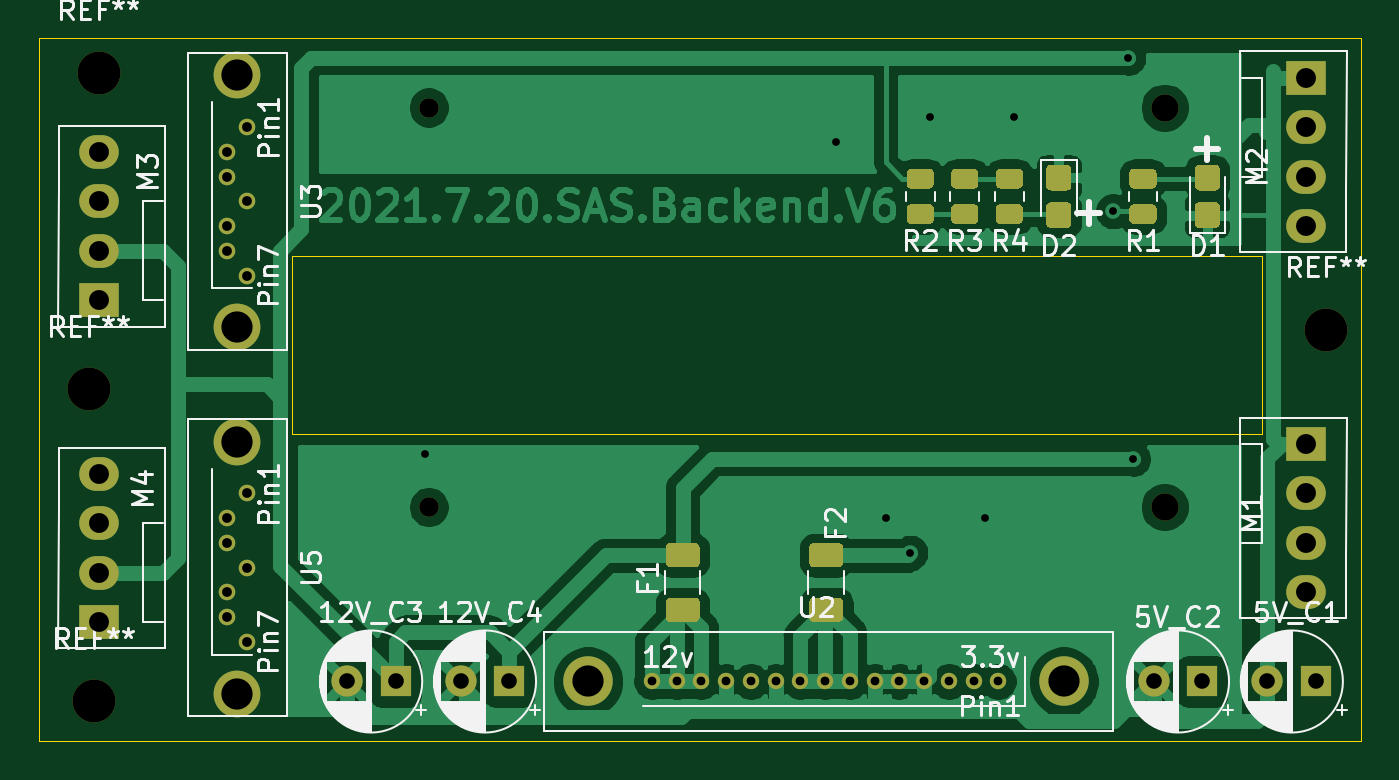
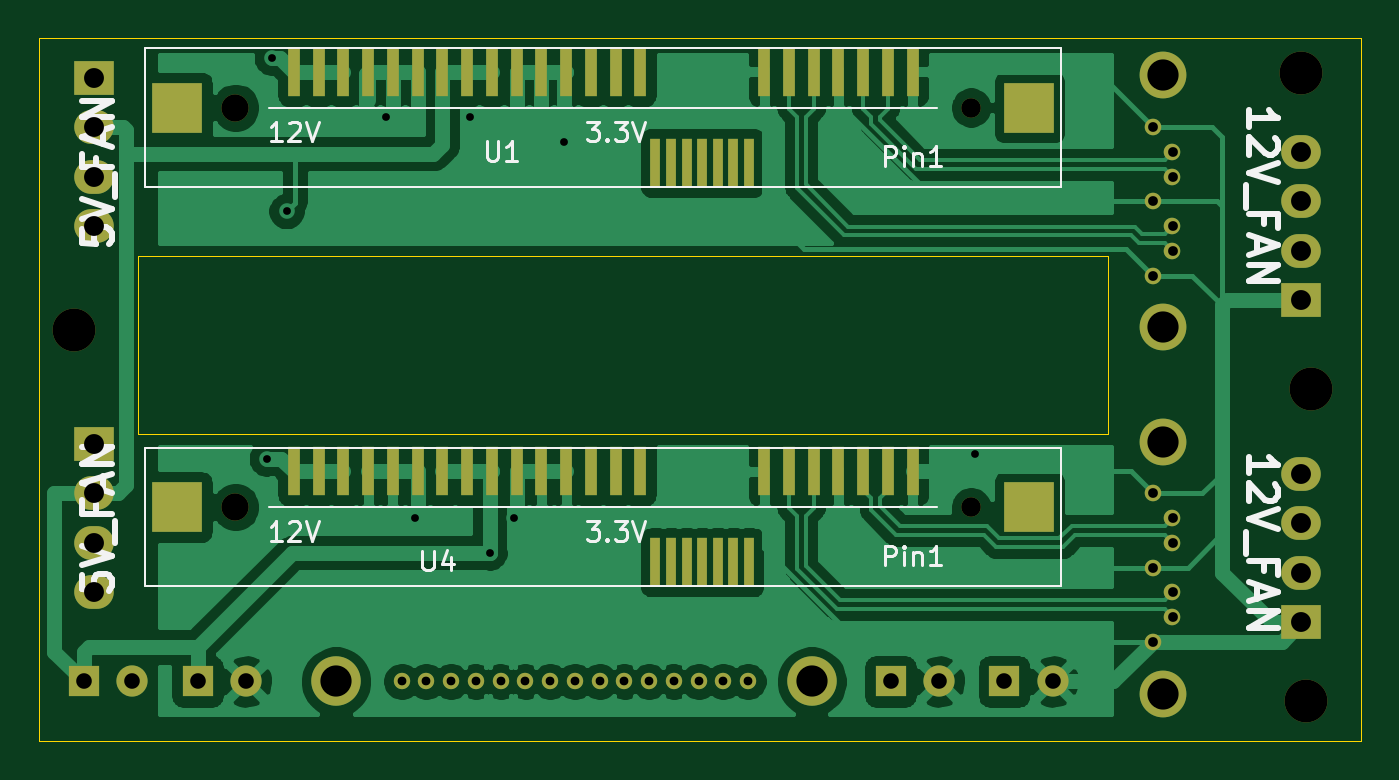
Circuit board: 11 layer files. Board 67.8 x 36.1 mm.
- bottom_copper: 2.5_SAS_Backend-B_Cu.gbr (104826 bytes)
- bottom_mask: 2.5_SAS_Backend-B_Mask.gbr (4419 bytes)
- paste: 2.5_SAS_Backend-B_Paste.gbr (2114 bytes)
- bottom_silk: 2.5_SAS_Backend-B_SilkS.gbr (9951 bytes)
- outline: 2.5_SAS_Backend-Edge_Cuts.gbr (930 bytes)
- top_copper: 2.5_SAS_Backend-F_Cu.gbr (82149 bytes)
- top_mask: 2.5_SAS_Backend-F_Mask.gbr (8207 bytes)
- paste: 2.5_SAS_Backend-F_Paste.gbr (5868 bytes)
- top_silk: 2.5_SAS_Backend-F_SilkS.gbr (48617 bytes)
- drill: 2.5_SAS_Backend-NPTH.drl (515 bytes)
- drill: 2.5_SAS_Backend-PTH.drl (1147 bytes)

=== bottom_copper: 2.5_SAS_Backend-B_Cu.gbr (104826 bytes, source omitted) ===
=== bottom_mask: 2.5_SAS_Backend-B_Mask.gbr ===
%TF.GenerationSoftware,KiCad,Pcbnew,(5.1.10)-1*%
%TF.CreationDate,2021-07-20T23:53:59+08:00*%
%TF.ProjectId,2.5_SAS_Backend,322e355f-5341-4535-9f42-61636b656e64,rev?*%
%TF.SameCoordinates,Original*%
%TF.FileFunction,Soldermask,Bot*%
%TF.FilePolarity,Negative*%
%FSLAX46Y46*%
G04 Gerber Fmt 4.6, Leading zero omitted, Abs format (unit mm)*
G04 Created by KiCad (PCBNEW (5.1.10)-1) date 2021-07-20 23:53:59*
%MOMM*%
%LPD*%
G01*
G04 APERTURE LIST*
%ADD10C,2.200000*%
%ADD11R,2.600000X2.600000*%
%ADD12C,1.000000*%
%ADD13C,1.400000*%
%ADD14R,0.600000X2.530000*%
%ADD15R,0.500000X2.530000*%
%ADD16C,2.400000*%
%ADD17C,0.850000*%
%ADD18C,0.840000*%
%ADD19C,2.540000*%
%ADD20C,1.600000*%
%ADD21R,1.600000X1.600000*%
%ADD22R,2.030000X1.730000*%
%ADD23O,2.030000X1.730000*%
G04 APERTURE END LIST*
D10*
%TO.C,REF\u002A\u002A*%
X34798000Y-33020000D03*
%TD*%
%TO.C,REF\u002A\u002A*%
X34544000Y-65278000D03*
%TD*%
%TO.C,REF\u002A\u002A*%
X97790000Y-46228000D03*
%TD*%
%TO.C,REF\u002A\u002A*%
X34290000Y-49276000D03*
%TD*%
D11*
%TO.C,U1*%
X48750000Y-34810000D03*
X92500000Y-34810000D03*
D12*
X51750000Y-34810000D03*
D13*
X89500000Y-34810000D03*
D14*
X54750000Y-32980000D03*
X56020000Y-32980000D03*
X57290000Y-32980000D03*
X58560000Y-32980000D03*
X59830000Y-32980000D03*
X61100000Y-32980000D03*
X62370000Y-32980000D03*
D15*
X63145000Y-37650000D03*
X63945000Y-37650000D03*
X64745000Y-37650000D03*
X65545000Y-37650000D03*
X66345000Y-37650000D03*
X67145000Y-37650000D03*
X67945000Y-37650000D03*
D14*
X68720000Y-32980000D03*
X69990000Y-32980000D03*
X71260000Y-32980000D03*
X72530000Y-32980000D03*
X73800000Y-32980000D03*
X75070000Y-32980000D03*
X76340000Y-32980000D03*
X77610000Y-32980000D03*
X78880000Y-32980000D03*
X80150000Y-32980000D03*
X81420000Y-32980000D03*
X82690000Y-32980000D03*
X83960000Y-32980000D03*
X85230000Y-32980000D03*
X86500000Y-32980000D03*
%TD*%
D16*
%TO.C,U5*%
X41910000Y-51950000D03*
X41910000Y-64890000D03*
D17*
X42410000Y-54610000D03*
X41410000Y-55880000D03*
X41410000Y-57150000D03*
X42410000Y-58420000D03*
X41410000Y-59690000D03*
X41410000Y-60960000D03*
X42410000Y-62230000D03*
%TD*%
D16*
%TO.C,U3*%
X41910000Y-33154000D03*
X41910000Y-46094000D03*
D17*
X42410000Y-35814000D03*
X41410000Y-37084000D03*
X41410000Y-38354000D03*
X42410000Y-39624000D03*
X41410000Y-40894000D03*
X41410000Y-42164000D03*
X42410000Y-43434000D03*
%TD*%
D11*
%TO.C,U4*%
X48750000Y-55310000D03*
X92500000Y-55310000D03*
D12*
X51750000Y-55310000D03*
D13*
X89500000Y-55310000D03*
D14*
X54750000Y-53480000D03*
X56020000Y-53480000D03*
X57290000Y-53480000D03*
X58560000Y-53480000D03*
X59830000Y-53480000D03*
X61100000Y-53480000D03*
X62370000Y-53480000D03*
D15*
X63145000Y-58150000D03*
X63945000Y-58150000D03*
X64745000Y-58150000D03*
X65545000Y-58150000D03*
X66345000Y-58150000D03*
X67145000Y-58150000D03*
X67945000Y-58150000D03*
D14*
X68720000Y-53480000D03*
X69990000Y-53480000D03*
X71260000Y-53480000D03*
X72530000Y-53480000D03*
X73800000Y-53480000D03*
X75070000Y-53480000D03*
X76340000Y-53480000D03*
X77610000Y-53480000D03*
X78880000Y-53480000D03*
X80150000Y-53480000D03*
X81420000Y-53480000D03*
X82690000Y-53480000D03*
X83960000Y-53480000D03*
X85230000Y-53480000D03*
X86500000Y-53480000D03*
%TD*%
D18*
%TO.C,U2*%
X64458000Y-64262000D03*
X65728000Y-64262000D03*
X63188000Y-64262000D03*
X69538000Y-64262000D03*
X66998000Y-64262000D03*
X68268000Y-64262000D03*
X70808000Y-64262000D03*
X72078000Y-64262000D03*
X73348000Y-64262000D03*
X74618000Y-64262000D03*
X75888000Y-64262000D03*
X77158000Y-64262000D03*
X78428000Y-64262000D03*
X79698000Y-64262000D03*
X80968000Y-64262000D03*
D19*
X59918600Y-64262000D03*
X84328000Y-64262000D03*
%TD*%
D20*
%TO.C,5V_C2*%
X88940000Y-64262000D03*
D21*
X91440000Y-64262000D03*
%TD*%
D20*
%TO.C,12V_C3*%
X47538000Y-64262000D03*
D21*
X50038000Y-64262000D03*
%TD*%
D20*
%TO.C,12V_C4*%
X53380000Y-64262000D03*
D21*
X55880000Y-64262000D03*
%TD*%
D22*
%TO.C,M1*%
X96774000Y-52070000D03*
D23*
X96774000Y-54610000D03*
X96774000Y-57150000D03*
X96774000Y-59690000D03*
%TD*%
D22*
%TO.C,M2*%
X96774000Y-33274000D03*
D23*
X96774000Y-35814000D03*
X96774000Y-38354000D03*
X96774000Y-40894000D03*
%TD*%
D22*
%TO.C,M3*%
X34798000Y-44704000D03*
D23*
X34798000Y-42164000D03*
X34798000Y-39624000D03*
X34798000Y-37084000D03*
%TD*%
D22*
%TO.C,M4*%
X34798000Y-61214000D03*
D23*
X34798000Y-58674000D03*
X34798000Y-56134000D03*
X34798000Y-53594000D03*
%TD*%
D20*
%TO.C,5V_C1*%
X94782000Y-64262000D03*
D21*
X97282000Y-64262000D03*
%TD*%
M02*

=== paste: 2.5_SAS_Backend-B_Paste.gbr ===
%TF.GenerationSoftware,KiCad,Pcbnew,(5.1.10)-1*%
%TF.CreationDate,2021-07-20T23:53:59+08:00*%
%TF.ProjectId,2.5_SAS_Backend,322e355f-5341-4535-9f42-61636b656e64,rev?*%
%TF.SameCoordinates,Original*%
%TF.FileFunction,Paste,Bot*%
%TF.FilePolarity,Positive*%
%FSLAX46Y46*%
G04 Gerber Fmt 4.6, Leading zero omitted, Abs format (unit mm)*
G04 Created by KiCad (PCBNEW (5.1.10)-1) date 2021-07-20 23:53:59*
%MOMM*%
%LPD*%
G01*
G04 APERTURE LIST*
%ADD10R,2.600000X2.600000*%
%ADD11R,0.600000X2.530000*%
%ADD12R,0.500000X2.530000*%
G04 APERTURE END LIST*
D10*
%TO.C,U1*%
X48750000Y-34810000D03*
X92500000Y-34810000D03*
D11*
X54750000Y-32980000D03*
X56020000Y-32980000D03*
X57290000Y-32980000D03*
X58560000Y-32980000D03*
X59830000Y-32980000D03*
X61100000Y-32980000D03*
X62370000Y-32980000D03*
D12*
X63145000Y-37650000D03*
X63945000Y-37650000D03*
X64745000Y-37650000D03*
X65545000Y-37650000D03*
X66345000Y-37650000D03*
X67145000Y-37650000D03*
X67945000Y-37650000D03*
D11*
X68720000Y-32980000D03*
X69990000Y-32980000D03*
X71260000Y-32980000D03*
X72530000Y-32980000D03*
X73800000Y-32980000D03*
X75070000Y-32980000D03*
X76340000Y-32980000D03*
X77610000Y-32980000D03*
X78880000Y-32980000D03*
X80150000Y-32980000D03*
X81420000Y-32980000D03*
X82690000Y-32980000D03*
X83960000Y-32980000D03*
X85230000Y-32980000D03*
X86500000Y-32980000D03*
%TD*%
D10*
%TO.C,U4*%
X48750000Y-55310000D03*
X92500000Y-55310000D03*
D11*
X54750000Y-53480000D03*
X56020000Y-53480000D03*
X57290000Y-53480000D03*
X58560000Y-53480000D03*
X59830000Y-53480000D03*
X61100000Y-53480000D03*
X62370000Y-53480000D03*
D12*
X63145000Y-58150000D03*
X63945000Y-58150000D03*
X64745000Y-58150000D03*
X65545000Y-58150000D03*
X66345000Y-58150000D03*
X67145000Y-58150000D03*
X67945000Y-58150000D03*
D11*
X68720000Y-53480000D03*
X69990000Y-53480000D03*
X71260000Y-53480000D03*
X72530000Y-53480000D03*
X73800000Y-53480000D03*
X75070000Y-53480000D03*
X76340000Y-53480000D03*
X77610000Y-53480000D03*
X78880000Y-53480000D03*
X80150000Y-53480000D03*
X81420000Y-53480000D03*
X82690000Y-53480000D03*
X83960000Y-53480000D03*
X85230000Y-53480000D03*
X86500000Y-53480000D03*
%TD*%
M02*

=== bottom_silk: 2.5_SAS_Backend-B_SilkS.gbr (9951 bytes, source omitted) ===
=== outline: 2.5_SAS_Backend-Edge_Cuts.gbr ===
%TF.GenerationSoftware,KiCad,Pcbnew,(5.1.10)-1*%
%TF.CreationDate,2021-07-20T23:53:59+08:00*%
%TF.ProjectId,2.5_SAS_Backend,322e355f-5341-4535-9f42-61636b656e64,rev?*%
%TF.SameCoordinates,Original*%
%TF.FileFunction,Profile,NP*%
%FSLAX46Y46*%
G04 Gerber Fmt 4.6, Leading zero omitted, Abs format (unit mm)*
G04 Created by KiCad (PCBNEW (5.1.10)-1) date 2021-07-20 23:53:59*
%MOMM*%
%LPD*%
G01*
G04 APERTURE LIST*
%TA.AperFunction,Profile*%
%ADD10C,0.050000*%
%TD*%
G04 APERTURE END LIST*
D10*
X94488000Y-51562000D02*
X94488000Y-42418000D01*
X94488000Y-42418000D02*
X44704000Y-42418000D01*
X44704000Y-51562000D02*
X94488000Y-51562000D01*
X44704000Y-42418000D02*
X44704000Y-51562000D01*
X44704000Y-42418000D02*
X44704000Y-42418000D01*
X99568000Y-67310000D02*
X99568000Y-31242000D01*
X99568000Y-31242000D02*
X31750000Y-31242000D01*
X31750000Y-67310000D02*
X99568000Y-67310000D01*
X31750000Y-31242000D02*
X31750000Y-67310000D01*
M02*

=== top_copper: 2.5_SAS_Backend-F_Cu.gbr (82149 bytes, source omitted) ===
=== top_mask: 2.5_SAS_Backend-F_Mask.gbr (8207 bytes, source omitted) ===
=== paste: 2.5_SAS_Backend-F_Paste.gbr ===
%TF.GenerationSoftware,KiCad,Pcbnew,(5.1.10)-1*%
%TF.CreationDate,2021-07-20T23:53:59+08:00*%
%TF.ProjectId,2.5_SAS_Backend,322e355f-5341-4535-9f42-61636b656e64,rev?*%
%TF.SameCoordinates,Original*%
%TF.FileFunction,Paste,Top*%
%TF.FilePolarity,Positive*%
%FSLAX46Y46*%
G04 Gerber Fmt 4.6, Leading zero omitted, Abs format (unit mm)*
G04 Created by KiCad (PCBNEW (5.1.10)-1) date 2021-07-20 23:53:59*
%MOMM*%
%LPD*%
G01*
G04 APERTURE LIST*
G04 APERTURE END LIST*
%TO.C,D1*%
G36*
G01*
X92094001Y-39070000D02*
X91293999Y-39070000D01*
G75*
G02*
X91044000Y-38820001I0J249999D01*
G01*
X91044000Y-37994999D01*
G75*
G02*
X91293999Y-37745000I249999J0D01*
G01*
X92094001Y-37745000D01*
G75*
G02*
X92344000Y-37994999I0J-249999D01*
G01*
X92344000Y-38820001D01*
G75*
G02*
X92094001Y-39070000I-249999J0D01*
G01*
G37*
G36*
G01*
X92094001Y-40995000D02*
X91293999Y-40995000D01*
G75*
G02*
X91044000Y-40745001I0J249999D01*
G01*
X91044000Y-39919999D01*
G75*
G02*
X91293999Y-39670000I249999J0D01*
G01*
X92094001Y-39670000D01*
G75*
G02*
X92344000Y-39919999I0J-249999D01*
G01*
X92344000Y-40745001D01*
G75*
G02*
X92094001Y-40995000I-249999J0D01*
G01*
G37*
%TD*%
%TO.C,R1*%
G36*
G01*
X88842002Y-38970000D02*
X87941998Y-38970000D01*
G75*
G02*
X87692000Y-38720002I0J249998D01*
G01*
X87692000Y-38194998D01*
G75*
G02*
X87941998Y-37945000I249998J0D01*
G01*
X88842002Y-37945000D01*
G75*
G02*
X89092000Y-38194998I0J-249998D01*
G01*
X89092000Y-38720002D01*
G75*
G02*
X88842002Y-38970000I-249998J0D01*
G01*
G37*
G36*
G01*
X88842002Y-40795000D02*
X87941998Y-40795000D01*
G75*
G02*
X87692000Y-40545002I0J249998D01*
G01*
X87692000Y-40019998D01*
G75*
G02*
X87941998Y-39770000I249998J0D01*
G01*
X88842002Y-39770000D01*
G75*
G02*
X89092000Y-40019998I0J-249998D01*
G01*
X89092000Y-40545002D01*
G75*
G02*
X88842002Y-40795000I-249998J0D01*
G01*
G37*
%TD*%
%TO.C,F2*%
G36*
G01*
X71511000Y-59957000D02*
X72761000Y-59957000D01*
G75*
G02*
X73011000Y-60207000I0J-250000D01*
G01*
X73011000Y-60957000D01*
G75*
G02*
X72761000Y-61207000I-250000J0D01*
G01*
X71511000Y-61207000D01*
G75*
G02*
X71261000Y-60957000I0J250000D01*
G01*
X71261000Y-60207000D01*
G75*
G02*
X71511000Y-59957000I250000J0D01*
G01*
G37*
G36*
G01*
X71511000Y-57157000D02*
X72761000Y-57157000D01*
G75*
G02*
X73011000Y-57407000I0J-250000D01*
G01*
X73011000Y-58157000D01*
G75*
G02*
X72761000Y-58407000I-250000J0D01*
G01*
X71511000Y-58407000D01*
G75*
G02*
X71261000Y-58157000I0J250000D01*
G01*
X71261000Y-57407000D01*
G75*
G02*
X71511000Y-57157000I250000J0D01*
G01*
G37*
%TD*%
%TO.C,F1*%
G36*
G01*
X64145000Y-59957000D02*
X65395000Y-59957000D01*
G75*
G02*
X65645000Y-60207000I0J-250000D01*
G01*
X65645000Y-60957000D01*
G75*
G02*
X65395000Y-61207000I-250000J0D01*
G01*
X64145000Y-61207000D01*
G75*
G02*
X63895000Y-60957000I0J250000D01*
G01*
X63895000Y-60207000D01*
G75*
G02*
X64145000Y-59957000I250000J0D01*
G01*
G37*
G36*
G01*
X64145000Y-57157000D02*
X65395000Y-57157000D01*
G75*
G02*
X65645000Y-57407000I0J-250000D01*
G01*
X65645000Y-58157000D01*
G75*
G02*
X65395000Y-58407000I-250000J0D01*
G01*
X64145000Y-58407000D01*
G75*
G02*
X63895000Y-58157000I0J250000D01*
G01*
X63895000Y-57407000D01*
G75*
G02*
X64145000Y-57157000I250000J0D01*
G01*
G37*
%TD*%
%TO.C,R4*%
G36*
G01*
X81984002Y-38970000D02*
X81083998Y-38970000D01*
G75*
G02*
X80834000Y-38720002I0J249998D01*
G01*
X80834000Y-38194998D01*
G75*
G02*
X81083998Y-37945000I249998J0D01*
G01*
X81984002Y-37945000D01*
G75*
G02*
X82234000Y-38194998I0J-249998D01*
G01*
X82234000Y-38720002D01*
G75*
G02*
X81984002Y-38970000I-249998J0D01*
G01*
G37*
G36*
G01*
X81984002Y-40795000D02*
X81083998Y-40795000D01*
G75*
G02*
X80834000Y-40545002I0J249998D01*
G01*
X80834000Y-40019998D01*
G75*
G02*
X81083998Y-39770000I249998J0D01*
G01*
X81984002Y-39770000D01*
G75*
G02*
X82234000Y-40019998I0J-249998D01*
G01*
X82234000Y-40545002D01*
G75*
G02*
X81984002Y-40795000I-249998J0D01*
G01*
G37*
%TD*%
%TO.C,R3*%
G36*
G01*
X78797998Y-39770000D02*
X79698002Y-39770000D01*
G75*
G02*
X79948000Y-40019998I0J-249998D01*
G01*
X79948000Y-40545002D01*
G75*
G02*
X79698002Y-40795000I-249998J0D01*
G01*
X78797998Y-40795000D01*
G75*
G02*
X78548000Y-40545002I0J249998D01*
G01*
X78548000Y-40019998D01*
G75*
G02*
X78797998Y-39770000I249998J0D01*
G01*
G37*
G36*
G01*
X78797998Y-37945000D02*
X79698002Y-37945000D01*
G75*
G02*
X79948000Y-38194998I0J-249998D01*
G01*
X79948000Y-38720002D01*
G75*
G02*
X79698002Y-38970000I-249998J0D01*
G01*
X78797998Y-38970000D01*
G75*
G02*
X78548000Y-38720002I0J249998D01*
G01*
X78548000Y-38194998D01*
G75*
G02*
X78797998Y-37945000I249998J0D01*
G01*
G37*
%TD*%
%TO.C,R2*%
G36*
G01*
X77412002Y-38970000D02*
X76511998Y-38970000D01*
G75*
G02*
X76262000Y-38720002I0J249998D01*
G01*
X76262000Y-38194998D01*
G75*
G02*
X76511998Y-37945000I249998J0D01*
G01*
X77412002Y-37945000D01*
G75*
G02*
X77662000Y-38194998I0J-249998D01*
G01*
X77662000Y-38720002D01*
G75*
G02*
X77412002Y-38970000I-249998J0D01*
G01*
G37*
G36*
G01*
X77412002Y-40795000D02*
X76511998Y-40795000D01*
G75*
G02*
X76262000Y-40545002I0J249998D01*
G01*
X76262000Y-40019998D01*
G75*
G02*
X76511998Y-39770000I249998J0D01*
G01*
X77412002Y-39770000D01*
G75*
G02*
X77662000Y-40019998I0J-249998D01*
G01*
X77662000Y-40545002D01*
G75*
G02*
X77412002Y-40795000I-249998J0D01*
G01*
G37*
%TD*%
%TO.C,D2*%
G36*
G01*
X83673999Y-39670000D02*
X84474001Y-39670000D01*
G75*
G02*
X84724000Y-39919999I0J-249999D01*
G01*
X84724000Y-40745001D01*
G75*
G02*
X84474001Y-40995000I-249999J0D01*
G01*
X83673999Y-40995000D01*
G75*
G02*
X83424000Y-40745001I0J249999D01*
G01*
X83424000Y-39919999D01*
G75*
G02*
X83673999Y-39670000I249999J0D01*
G01*
G37*
G36*
G01*
X83673999Y-37745000D02*
X84474001Y-37745000D01*
G75*
G02*
X84724000Y-37994999I0J-249999D01*
G01*
X84724000Y-38820001D01*
G75*
G02*
X84474001Y-39070000I-249999J0D01*
G01*
X83673999Y-39070000D01*
G75*
G02*
X83424000Y-38820001I0J249999D01*
G01*
X83424000Y-37994999D01*
G75*
G02*
X83673999Y-37745000I249999J0D01*
G01*
G37*
%TD*%
M02*

=== top_silk: 2.5_SAS_Backend-F_SilkS.gbr (48617 bytes, source omitted) ===
=== drill: 2.5_SAS_Backend-NPTH.drl ===
M48
; DRILL file {KiCad (5.1.10)-1} date 07/20/21 23:53:57
; FORMAT={-:-/ absolute / inch / decimal}
; #@! TF.CreationDate,2021-07-20T23:53:57+08:00
; #@! TF.GenerationSoftware,Kicad,Pcbnew,(5.1.10)-1
; #@! TF.FileFunction,NonPlated,1,2,NPTH
FMAT,2
INCH
T1C0.0394
T2C0.0551
T3C0.0630
T4C0.0866
%
G90
G05
T1
X2.0374Y-1.3705
X2.0374Y-2.1776
T2
X3.5236Y-1.3705
X3.5236Y-2.1776
T3
X1.65Y-1.3053
X1.65Y-1.8147
X1.65Y-2.0453
X1.65Y-2.5547
X2.359Y-2.53
X3.32Y-2.53
T4
X1.35Y-1.94
X1.36Y-2.57
X1.37Y-1.3
X3.85Y-1.82
T0
M30

=== drill: 2.5_SAS_Backend-PTH.drl ===
M48
; DRILL file {KiCad (5.1.10)-1} date 07/20/21 23:53:57
; FORMAT={-:-/ absolute / inch / decimal}
; #@! TF.CreationDate,2021-07-20T23:53:57+08:00
; #@! TF.GenerationSoftware,Kicad,Pcbnew,(5.1.10)-1
; #@! TF.FileFunction,Plated,1,2,PTH
FMAT,2
INCH
T1C0.0157
T2C0.0177
T3C0.0197
T4C0.0315
T5C0.0402
%
G90
G05
T1
X2.03Y-2.07
X2.86Y-1.44
X2.96Y-2.2
X3.01Y-2.27
X3.05Y-1.39
X3.16Y-2.2
X3.22Y-1.39
X3.42Y-1.58
X3.45Y-1.27
X3.46Y-2.08
T2
X2.4877Y-2.53
X2.5377Y-2.53
X2.5877Y-2.53
X2.6377Y-2.53
X2.6877Y-2.53
X2.7377Y-2.53
X2.7877Y-2.53
X2.8377Y-2.53
X2.8877Y-2.53
X2.9377Y-2.53
X2.9877Y-2.53
X3.0377Y-2.53
X3.0877Y-2.53
X3.1377Y-2.53
X3.1877Y-2.53
T3
X1.6303Y-1.46
X1.6303Y-1.51
X1.6303Y-1.61
X1.6303Y-1.66
X1.6303Y-2.2
X1.6303Y-2.25
X1.6303Y-2.35
X1.6303Y-2.4
X1.6697Y-1.41
X1.6697Y-1.56
X1.6697Y-1.71
X1.6697Y-2.15
X1.6697Y-2.3
X1.6697Y-2.45
T4
X1.8716Y-2.53
X1.97Y-2.53
X2.1016Y-2.53
X2.2Y-2.53
X3.5016Y-2.53
X3.6Y-2.53
X3.7316Y-2.53
X3.83Y-2.53
T5
X1.37Y-1.46
X1.37Y-1.56
X1.37Y-1.66
X1.37Y-1.76
X1.37Y-2.11
X1.37Y-2.21
X1.37Y-2.31
X1.37Y-2.41
X3.81Y-1.31
X3.81Y-1.41
X3.81Y-1.51
X3.81Y-1.61
X3.81Y-2.05
X3.81Y-2.15
X3.81Y-2.25
X3.81Y-2.35
T0
M30

